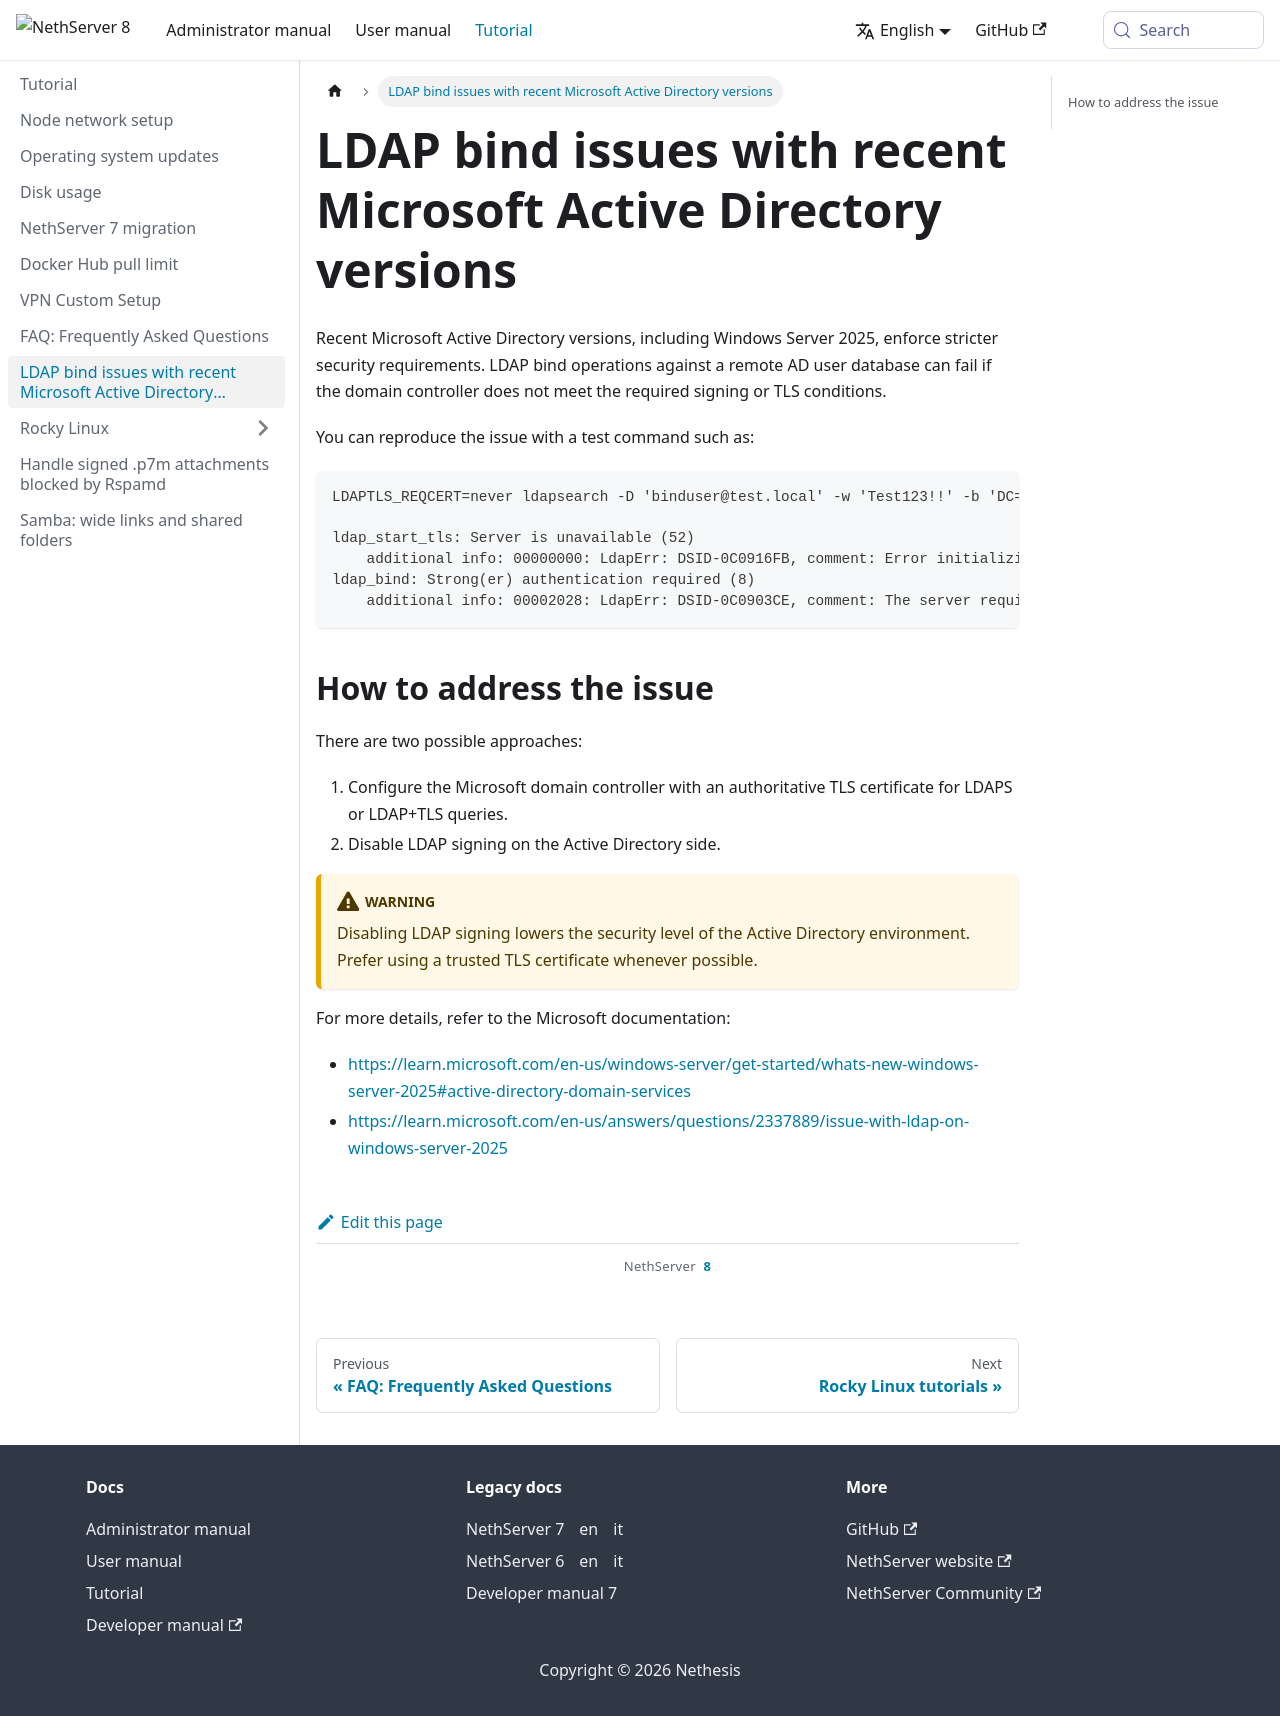

repository: NethServer/ns8-docs · page: pr-preview/pr-308/docs/tutorial/active-directory-ldap-bind-issues.html · generator: docusaurus

---
title: "LDAP bind issues with recent Microsoft Active Directory versions"
sidebar_position: 99
---
# LDAP bind issues with recent Microsoft Active Directory versions

Recent Microsoft Active Directory versions, including Windows Server 2025, enforce stricter
security requirements. LDAP bind operations against a remote AD user database can fail if the
domain controller does not meet the required signing or TLS conditions.

You can reproduce the issue with a test command such as:

```bash
LDAPTLS_REQCERT=never ldapsearch -D 'binduser@test.local' -w 'Test123!!' -b 'DC=test,DC=local' -Z -H ldap://192.168.10.100:389

ldap_start_tls: Server is unavailable (52)
    additional info: 00000000: LdapErr: DSID-0C0916FB, comment: Error initializing SSL/TLS, data 0, v65f4
ldap_bind: Strong(er) authentication required (8)
    additional info: 00002028: LdapErr: DSID-0C0903CE, comment: The server requires binds to turn on integrity checking if SSL\TLS are not already active on the connection, data 0, v65f4
```

## How to address the issue

There are two possible approaches:

1. Configure the Microsoft domain controller with an authoritative TLS certificate for
   LDAPS or LDAP+TLS queries.
2. Disable LDAP signing on the Active Directory side.

:::warning
Disabling LDAP signing lowers the security level of the Active Directory environment. Prefer
using a trusted TLS certificate whenever possible.
:::

For more details, refer to the Microsoft documentation:

- <https://learn.microsoft.com/en-us/windows-server/get-started/whats-new-windows-server-2025#active-directory-domain-services>
- <https://learn.microsoft.com/en-us/answers/questions/2337889/issue-with-ldap-on-windows-server-2025>
